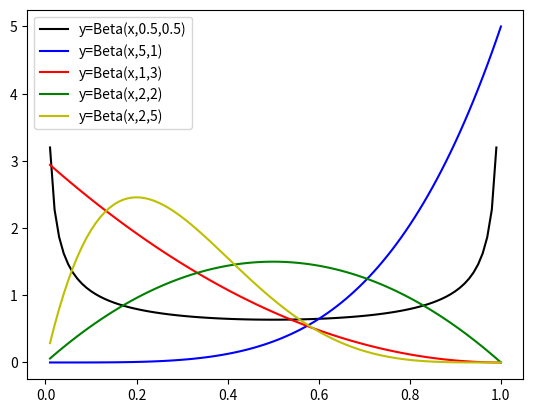

Source code (Python):
'''
[redacted]
[redacted]
[redacted]
@Date： 2020/7/5
'''

from scipy.stats import beta
import numpy as np
import matplotlib.pyplot as plt
x=np.linspace(0.01,1,100)
plt.plot(x,beta.pdf(x,0.5,0.5),'k-',label='y=Beta(x,0.5,0.5)')
plt.plot(x,beta.pdf(x,5,1),'b-',label='y=Beta(x,5,1)')
plt.plot(x,beta.pdf(x,1,3),'r-',label='y=Beta(x,1,3)')
plt.plot(x,beta.pdf(x,2,2),'g-',label='y=Beta(x,2,2)')
plt.plot(x,beta.pdf(x,2,5),'y-',label='y=Beta(x,2,5)')
plt.legend()
plt.show()
